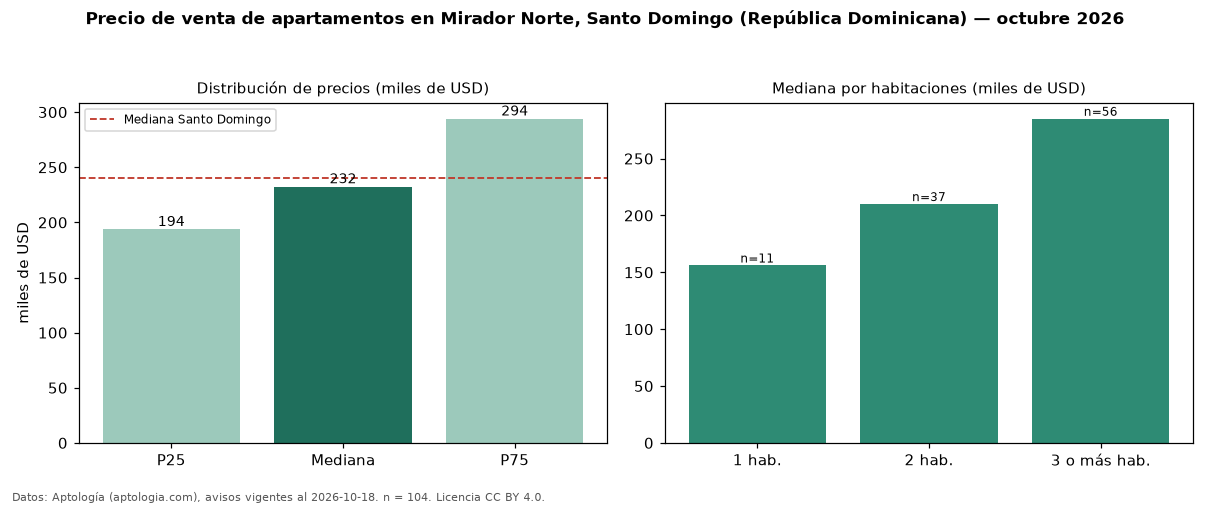

Values plotted in this chart, from the file beside it:
seccion, metrica, valor, moneda, n
precio, p25, 193750, USD, 104
precio, mediana, 232500, USD, 104
precio, p75, 293988, USD, 104
precio, minimo, 108000, USD, 104
precio, maximo, 345000, USD, 104
m2, mediana_precio_m2, 1749, USD, 100
m2, area_mediana_m2, 147.0, m2, 100
banos, mediana_banos, 2.0, , 
habitaciones, 1, 156000, USD, 11
habitaciones, 2, 210000, USD, 37
habitaciones, 3+, 285000, USD, 56
ciudad, mediana_ciudad_referencia, 240000, USD, 
ciudad, mediana_m2_ciudad, 1975, USD, 
fuente, fecha_datos, 2026-10-18, , 
fuente, atribucion, https://www.aptologia.com/do/venta/santo…, , 
fuente, licencia, CC BY 4.0, , 
